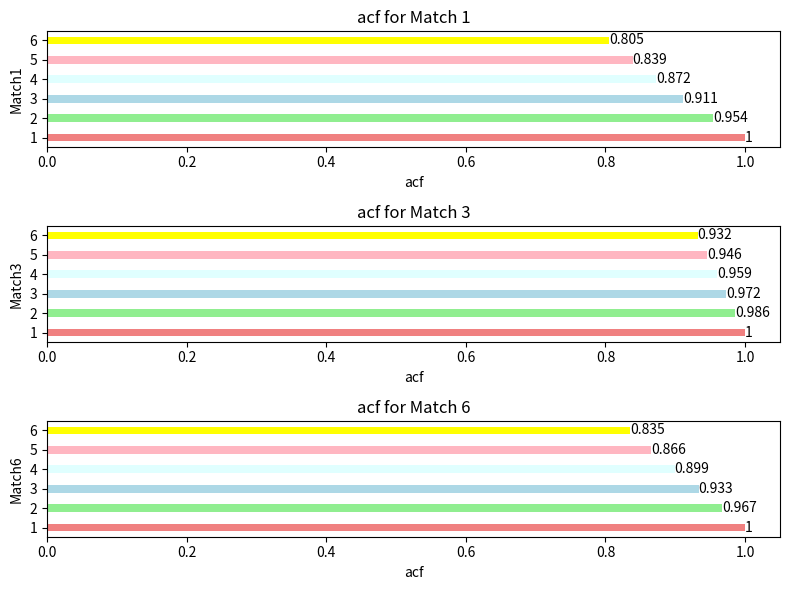

The script that saved this image:
import matplotlib.pyplot as plt
import numpy as np

matches = ['1', '2', '3', '4', '5', '6']
values1 = [1, 0.953913, 0.91073739, 0.87240726, 0.83886623, 0.8051506]
values2 = [1, 0.98554961, 0.97246763, 0.95941921, 0.94567994, 0.93211566]
values3 = [1, 0.96707877, 0.9332760, 0.89916693, 0.86563572, 0.83499515]

colors = ['lightcoral', 'lightgreen', 'lightblue', 'lightcyan', 'lightpink', 'yellow']

barWidth = 0.4
y = np.arange(len(values1))

fig, axs = plt.subplots(3, 1, figsize=(8, 6))

axs[0].barh(y, values1, color=colors, height=barWidth)
axs[0].set_yticks(y)
axs[0].set_yticklabels(matches)
axs[0].set_xlabel('acf')
axs[0].set_ylabel('Match1')
axs[0].set_title('acf for Match 1')
# 添加数值标签
for i, v in enumerate(values1):
    axs[0].text(v, i, str(round(v, 3)), color='black', va='center')

axs[1].barh(y, values2, color=colors, height=barWidth)
axs[1].set_yticks(y)
axs[1].set_yticklabels(matches)
axs[1].set_xlabel('acf')
axs[1].set_ylabel('Match3')
axs[1].set_title('acf for Match 3')
# 添加数值标签
for i, v in enumerate(values2):
    axs[1].text(v, i, str(round(v, 3)), color='black', va='center')

axs[2].barh(y, values3, color=colors, height=barWidth)
axs[2].set_yticks(y)
axs[2].set_yticklabels(matches)
axs[2].set_xlabel('acf')
axs[2].set_ylabel('Match6')
axs[2].set_title('acf for Match 6')
# 添加数值标签
for i, v in enumerate(values3):
    axs[2].text(v, i, str(round(v, 3)), color='black', va='center')

plt.tight_layout()
plt.show()





# 只用一种颜色
# import matplotlib.pyplot as plt
# import numpy as np
#
# matches = ['1', '2', '3', '4', '5', '6']
# values1 = [1, 0.953913, 0.91073739, 0.87240726, 0.83886623, 0.8051506]
# values2 = [1, 0.98554961, 0.97246763, 0.95941921, 0.94567994, 0.93211566]
# values3 = [1, 0.96707877, 0.9332760, 0.89916693, 0.86563572, 0.83499515]
#
# barWidth = 0.4
# y = np.arange(len(values1))
#
# fig, axs = plt.subplots(3, 1, figsize=(8, 6))
#
# def calculate_color(value):
#     green = (0, 1, 0)  # 绿色
#     intensity = 1 - value  # 颜色深浅与数值大小相关
#     return (green[0], green[1] * intensity, green[2] * intensity)
#
# for i in range(len(matches)):
#     axs[0].barh(i, values1[i], color=calculate_color(values1[i]), height=barWidth)
#     axs[1].barh(i, values2[i], color=calculate_color(values2[i]), height=barWidth)
#     axs[2].barh(i, values3[i], color=calculate_color(values3[i]), height=barWidth)
#
# axs[0].set_yticks(y)
# axs[0].set_yticklabels(matches)
# axs[0].set_xlabel('Scores')
# axs[0].set_ylabel('Match1')
# axs[0].set_title('Scores for Match 1')
#
# axs[1].set_yticks(y)
# axs[1].set_yticklabels(matches)
# axs[1].set_xlabel('Scores')
# axs[1].set_ylabel('Match3')
# axs[1].set_title('Scores for Match 3')
#
# axs[2].set_yticks(y)
# axs[2].set_yticklabels(matches)
# axs[2].set_xlabel('Scores')
# axs[2].set_ylabel('Match6')
# axs[2].set_title('Scores for Match 6')
#
# plt.tight_layout()
# plt.show()
